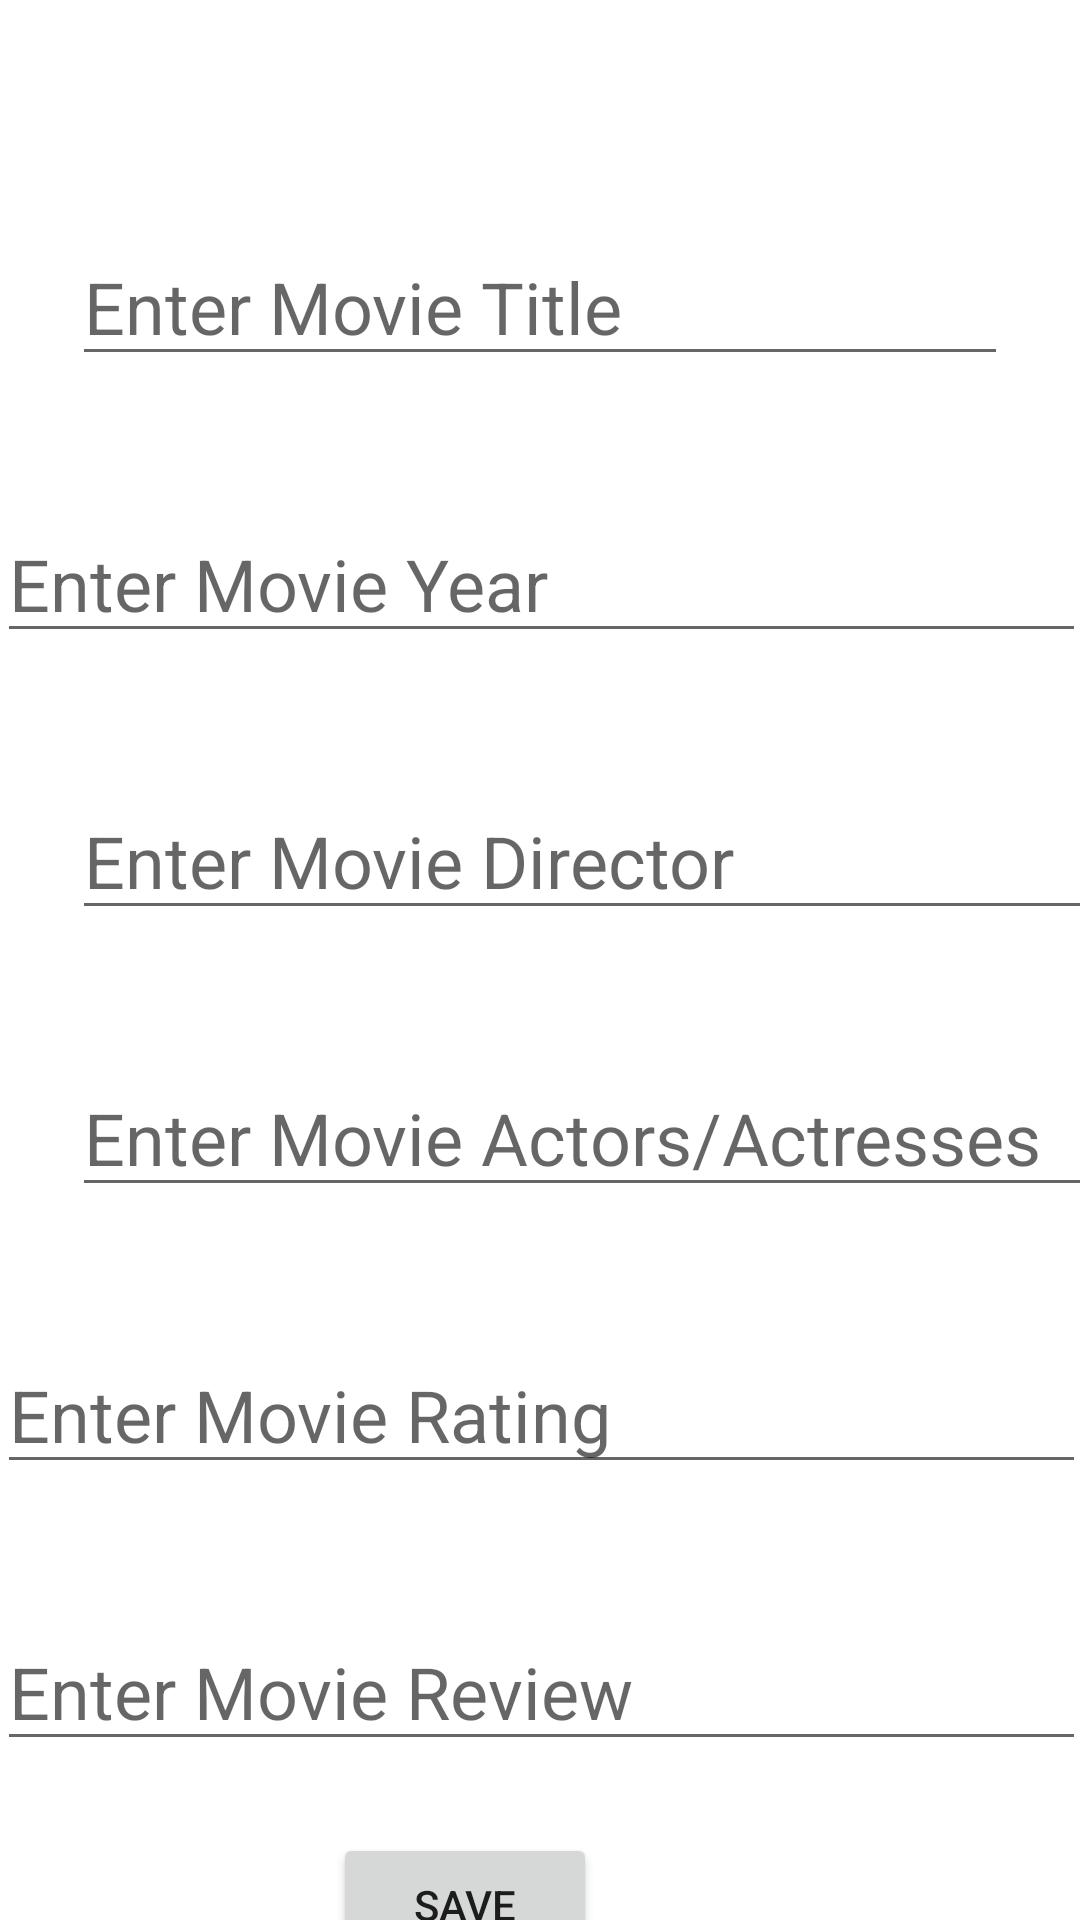

The Android layout XML behind this screen, and the referenced resources:
<!-- AndroidManifest.xml: application theme Theme.Coursework2_w1761353 -->
<!-- res/layout/activity_register_movie.xml -->
<?xml version="1.0" encoding="utf-8"?>
<androidx.constraintlayout.widget.ConstraintLayout xmlns:android="http://schemas.android.com/apk/res/android"
    xmlns:app="http://schemas.android.com/apk/res-auto"
    xmlns:tools="http://schemas.android.com/tools"
    android:layout_width="match_parent"
    android:layout_height="match_parent"
    tools:context=".RegisterMovieActivity">

    <EditText
        android:id="@+id/title_editText_registerMovie"
        android:layout_width="0dp"
        android:layout_height="wrap_content"
        android:layout_marginStart="24dp"
        android:layout_marginLeft="24dp"
        android:layout_marginTop="76dp"
        android:layout_marginEnd="24dp"
        android:layout_marginRight="24dp"
        android:ems="10"
        android:hint="@string/title_hint_registerMovie"
        android:inputType="textPersonName"
        android:textSize="24sp"
        android:autofillHints=""
        app:layout_constraintEnd_toEndOf="parent"
        app:layout_constraintHorizontal_bias="1.0"
        app:layout_constraintStart_toStartOf="parent"
        app:layout_constraintTop_toTopOf="parent" />

    <EditText
        android:id="@+id/year_editText_registerMovie"
        android:layout_width="363dp"
        android:layout_height="wrap_content"
        android:layout_marginStart="24dp"
        android:layout_marginLeft="24dp"
        android:layout_marginTop="43dp"
        android:layout_marginEnd="24dp"
        android:layout_marginRight="24dp"
        android:ems="10"
        android:hint="@string/year_hint_registerMovie"
        android:inputType="textPersonName"
        android:textSize="24sp"
        android:autofillHints=""
        app:layout_constraintEnd_toEndOf="parent"
        app:layout_constraintStart_toStartOf="parent"
        app:layout_constraintTop_toBottomOf="@+id/title_editText_registerMovie" />

    <EditText
        android:id="@+id/director_editText_registerMovie"
        android:layout_width="363dp"
        android:layout_height="wrap_content"
        android:layout_marginStart="24dp"
        android:layout_marginLeft="24dp"
        android:layout_marginTop="43dp"
        android:layout_marginEnd="24dp"
        android:layout_marginRight="24dp"
        android:ems="10"
        android:hint="@string/director_hint_registerMovie"
        android:inputType="textPersonName"
        android:textSize="24sp"
        android:autofillHints=""
        app:layout_constraintEnd_toEndOf="parent"
        app:layout_constraintHorizontal_bias="0.0"
        app:layout_constraintStart_toStartOf="parent"
        app:layout_constraintTop_toBottomOf="@+id/year_editText_registerMovie" />

    <EditText
        android:id="@+id/actorList_editText_registerMovie"
        android:layout_width="363dp"
        android:layout_height="wrap_content"
        android:layout_marginStart="24dp"
        android:layout_marginLeft="24dp"
        android:layout_marginTop="43dp"
        android:layout_marginEnd="24dp"
        android:layout_marginRight="24dp"
        android:ems="10"
        android:hint="@string/actorList_hint_registerMovie"
        android:inputType="textPersonName"
        android:textSize="24sp"
        android:autofillHints=""
        app:layout_constraintEnd_toEndOf="parent"
        app:layout_constraintHorizontal_bias="0.0"
        app:layout_constraintStart_toStartOf="parent"
        app:layout_constraintTop_toBottomOf="@+id/director_editText_registerMovie" />

    <EditText
        android:id="@+id/rating_editText_registerMovie"
        android:layout_width="363dp"
        android:layout_height="wrap_content"
        android:layout_marginStart="24dp"
        android:layout_marginLeft="24dp"
        android:layout_marginTop="43dp"
        android:layout_marginEnd="24dp"
        android:layout_marginRight="24dp"
        android:ems="10"
        android:hint="@string/rating_hint_registerMovie"
        android:inputType="textPersonName"
        android:textSize="24sp"
        android:autofillHints=""
        app:layout_constraintEnd_toEndOf="parent"
        app:layout_constraintStart_toStartOf="parent"
        app:layout_constraintTop_toBottomOf="@+id/actorList_editText_registerMovie" />

    <EditText
        android:id="@+id/review_editText_registerMovie"
        android:layout_width="363dp"
        android:layout_height="wrap_content"
        android:layout_marginStart="24dp"
        android:layout_marginLeft="24dp"
        android:layout_marginTop="43dp"
        android:layout_marginEnd="24dp"
        android:layout_marginRight="24dp"
        android:ems="10"
        android:hint="@string/review_hint_registerMovie"
        android:inputType="textPersonName"
        android:textSize="24sp"
        android:autofillHints=""
        app:layout_constraintEnd_toEndOf="parent"
        app:layout_constraintStart_toStartOf="parent"
        app:layout_constraintTop_toBottomOf="@+id/rating_editText_registerMovie" />

    <Button
        android:id="@+id/save_button_registerMovie"
        android:layout_width="wrap_content"
        android:layout_height="wrap_content"
        android:layout_marginStart="157dp"
        android:layout_marginLeft="157dp"
        android:layout_marginTop="24dp"
        android:layout_marginEnd="161dp"
        android:layout_marginRight="161dp"
        android:layout_marginBottom="28dp"
        android:text="@string/save_buttonText"
        app:layout_constraintBottom_toBottomOf="parent"
        app:layout_constraintEnd_toEndOf="parent"
        app:layout_constraintHorizontal_bias="1.0"
        app:layout_constraintStart_toStartOf="parent"
        app:layout_constraintTop_toBottomOf="@+id/review_editText_registerMovie"
        app:layout_constraintVertical_bias="0.0" />
</androidx.constraintlayout.widget.ConstraintLayout>
<!-- resources referenced by this layout -->
<resources>
  <string name="actorList_hint_registerMovie">Enter Movie Actors/Actresses</string>
  <string name="director_hint_registerMovie">Enter Movie Director</string>
  <string name="rating_hint_registerMovie">Enter Movie Rating</string>
  <string name="review_hint_registerMovie">Enter Movie Review</string>
  <string name="save_buttonText">Save</string>
  <string name="title_hint_registerMovie">Enter Movie Title</string>
  <string name="year_hint_registerMovie">Enter Movie Year</string>
  <style name="Theme.Coursework2_w1761353" parent="Theme.MaterialComponents.DayNight.DarkActionBar">
          
          <item name="colorPrimary">@color/purple_500</item>
          <item name="colorPrimaryVariant">@color/purple_700</item>
          <item name="colorOnPrimary">@color/white</item>
          
          <item name="colorSecondary">@color/teal_200</item>
          <item name="colorSecondaryVariant">@color/teal_700</item>
          <item name="colorOnSecondary">@color/black</item>
          
          <item name="android:statusBarColor" tools:targetApi="l">?attr/colorPrimaryVariant</item>
          
      </style>
  <!-- not gathered from this repository: default colours our renderer supplied (Android Studio template values) -->
  <color name="purple_500">#FF6200EE</color>
  <color name="purple_700">#FF3700B3</color>
  <color name="teal_200">#FF03DAC5</color>
  <color name="teal_700">#FF018786</color>
  <color name="black">#FF000000</color>
  <color name="white">#FFFFFFFF</color>
</resources>
